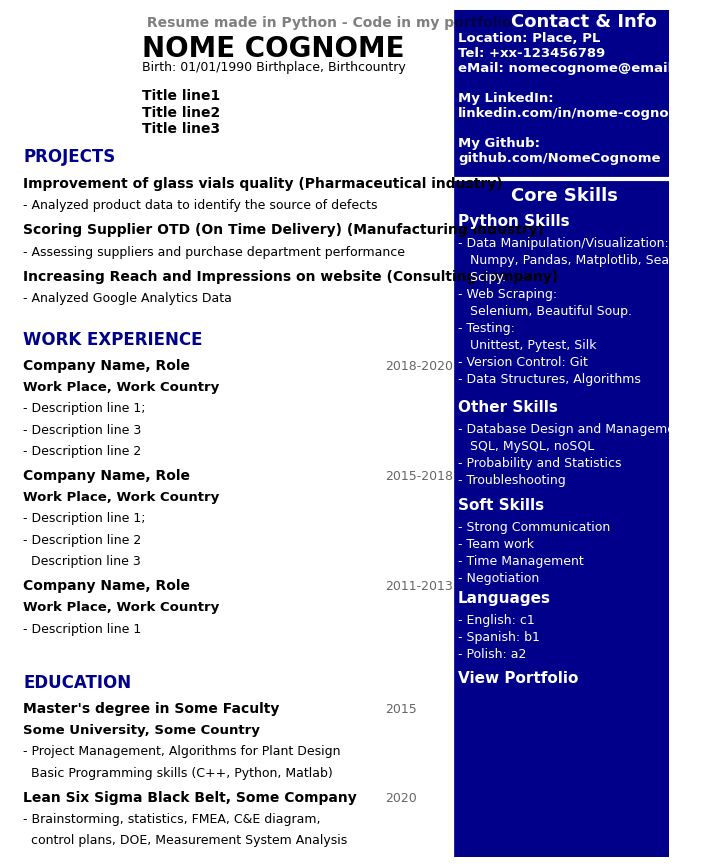

Reproduce this figure in Python. (Note: this script raises an exception after producing the figure.)
import matplotlib.pyplot as plt

x = 1
y = 0
#set colors
body_color = '#000000'
#headers_color = '#58C1B2'
headers_color = '#00008b'
# Text Variables

#defining lines as a superclass named Block, with line types with their attributes as child classes

class Block:

  def __init__(self, str_txt: str):
    self.txt = str_txt
    self.posx = 0.0
    self.posy = 0.0
    self.weight = 'regular'
    self.color = '#000000'
    self.size = 10-y
    self.alpha = 1
    self.prev = None
    self.dist = 0.02
    self.xshift = 0.0
    self.yshift = 0.0


  def __annotate__(self):
    plt.annotate(self.txt, (self.posx,self.posy), weight= self.weight, fontsize=self.size, alpha = self.alpha, color = self.color)

class Header(Block):

  def __init__(self, txt_str: str, mltply = 1):
    Block.__init__(self, txt_str)
    self.weight = 'bold'
    self.color = headers_color
    self.size = 12*mltply-y
    self.alpha = 1
    self.dist = 0.025

class Top_Header(Block):

  def __init__(self, txt_str: str, mltply = 1):
    Block.__init__(self, txt_str)
    self.weight = 'bold'
    self.color = '#000000'
    self.size = 10*mltply-y
    self.alpha = 0.5
    self.dist = 0.035

class Name(Block):

  def __init__(self, txt_str: str, mltply = 1):
    Block.__init__(self, txt_str)
    self.weight = 'bold'
    self.color = '#000000'
    self.size = 20*mltply-y
    self.alpha = 1
    self.dist = 0.017

class Info(Block):

  def __init__(self, txt_str: str, mltply = 1):
    Block.__init__(self, txt_str)
    self.weight = 'regular'
    self.color = '#000000'
    self.size = 20*mltply-y
    self.alpha = 1

class Lateral(Block):

  def __init__(self, txt_str: str, mltply = 1):
    Block.__init__(self, txt_str)
    self.weight = 'regular'
    self.size = 9*mltply-y
    self.alpha = 1
    self.color = '#ffffff'

class Lateral_header(Block):

  def __init__(self, txt_str: str, mltply = 1):
    Block.__init__(self, txt_str)
    self.weight = 'bold'
    self.size = 13*mltply-y
    self.alpha = 1
    self.color = '#ffffff'
    self.dist = 0.025

class Lateral_title(Block):

  def __init__(self, txt_str: str, mltply = 1):
    Block.__init__(self, txt_str)
    self.weight = 'bold'
    self.size = 11*mltply-y
    self.alpha = 1
    self.color = '#ffffff'
    self.dist = 0.025

class Lateral_info(Block):

  def __init__(self, txt_str: str, mltply = 1):
    Block.__init__(self, txt_str)
    self.weight = 'bold'
    self.size = 9.5*mltply-y
    self.alpha = 1
    self.color = '#ffffff'
    self.dist = 0.025       

class Title(Block):

  def __init__(self, txt_str: str, mltply = 1):
    Block.__init__(self, txt_str)
    self.weight = 'bold'
    self.size = 10*mltply-y
    self.alpha = 1
    self.dist = 0.025
    self.yshift = 0.005

class Place(Block):

  def __init__(self, txt_str: str, mltply = 1):
    Block.__init__(self, txt_str)
    self.weight = 'bold'
    self.size = 9.5*mltply-y
    self.alpha = 1
    self.dist = 0.025

class Descr(Block):

  def __init__(self, txt_str: str, mltply = 1):
    Block.__init__(self, txt_str)
    self.size = 9*mltply-y
    self.alpha = 1
    self.dist = 0.025

class Time(Block):

  def __init__(self, txt_str: str, mltply = 1):
    Block.__init__(self, txt_str)
    self.xshift = .55
    self.yshift = -.025
    self.size = 9*mltply-y
    self.alpha = 0.6
    self.dist = 0.025

#defining the class train as a succession of lines with structure similar to a linked array

class Train:

  def __init__(self,*args: Block):
    self.blocks = [arg for arg in args]
    for i in range(1,len(self.blocks)):
      self.blocks[i].prev = self.blocks[i-1]

#the class paragraph make possible to print the Train in the chosen position

class Paragraph:
  
  def __init__(self, tuple_pos: float, train: Train):
    train.blocks[0].posx = tuple_pos[0]
    train.blocks[0].posy = tuple_pos[1]
    train.blocks[0].__annotate__()
    self.head = train.blocks[0]
    for i in range(1,len(train.blocks)):
      train.blocks[i].prev = train.blocks[i-1]
      train.blocks[i].posx = self.head.posx + train.blocks[i].xshift
      train.blocks[i].posy = train.blocks[i].prev.posy - train.blocks[i].prev.dist - train.blocks[i].yshift
      train.blocks[i].__annotate__() 
    self.tail = train.blocks[-1]



#set font
plt.rcParams['font.family'] = 'Sans-serif'
plt.rcParams['font.sans-serif'] = 'Calibri'

# Text Variables
#infos
Header1 = Top_Header(' Resume made in Python - Code in my portfolio',mltply = x)
Name1 = Name('NOME COGNOME',mltply = x)
Pers1 = Descr('Birth: 01/01/1990 Birthplace, Birthcountry',mltply = x)
Title1 = Title('Title line1\nTitle line2\nTitle line3',mltply = x)

Info1 = Lateral_header('Contact & Info', mltply= x)

Contact = Lateral_header('Contact', mltply= x)
Contact1 = Lateral_info('\nLocation: Place, PL\nTel: +xx-123456789 \neMail: nomecognome@email.com\n\nMy LinkedIn:\nlinkedin.com/in/nome-cognome\n\nMy Github:\ngithub.com/NomeCognome',mltply = x)

#projects

ProjectsHeader = Header('PROJECTS', mltply = x)

ProjectOneTitle = Title('Improvement of glass vials quality (Pharmaceutical industry)', mltply = x)
ProjectOneDescL1 = Descr('- Analyzed product data to identify the source of defects', mltply = x)

ProjectTwoTitle = Title('Scoring Supplier OTD (On Time Delivery) (Manufacturing industry)', mltply = x)
ProjectTwoDescL1 = Descr('- Assessing suppliers and purchase department performance', mltply = x)


ProjectThreeTitle = Title('Increasing Reach and Impressions on website (Consulting company) ', mltply = x)
ProjectThreeDesc = Descr('- Analyzed Google Analytics Data ', mltply = x)

Portfolio = 'Portfolio website'

#work experience

WorkHeader = Header('WORK EXPERIENCE',mltply = x)

WorkOneTitle = Title('Company Name, Role',mltply = x)
WorkOnePlace = Place('Work Place, Work Country',mltply = x)

WorkOneTime = Time('2018-2020',mltply = x)
WorkOneDescL1 = Descr('- Description line 1;',mltply = x)
WorkOneDescL3 = Descr('- Description line 2',mltply = x)
WorkOneDescL2 = Descr('- Description line 3',mltply = x)

WorkTwoTitle = Title('Company Name, Role',mltply = x)
WorkTwoPlace = Place('Work Place, Work Country',mltply = x)
WorkTwoTime = Time('2015-2018',mltply = x)
WorkTwoDescL1 = Descr('- Description line 1;',mltply = x)
WorkTwoDescL2 = Descr('- Description line 2',mltply = x)
WorkTwoDescL3 = Descr('  Description line 3',mltply = x)


WorkThreeTitle = Title('Company Name, Role',mltply = x)
WorkThreePlace = Place('Work Place, Work Country',mltply = x)
WorkThreeTime = Time('2011-2013',mltply = x)
WorkThreeDesc = Descr('- Description line 1',mltply = x)

#education

EduHeader = Header('EDUCATION',mltply = x)
EduOneTitle = Title('Master\'s degree in Some Faculty',mltply = x) 
EduOnePlace = Place('Some University, Some Country',mltply = x)
EduOneTime = Time('2015',mltply = x)
EduOneDesc1L1 = Descr('- Project Management, Algorithms for Plant Design',mltply = x)
EduOneDesc1L2 = Descr('  Basic Programming skills (C++, Python, Matlab) ',mltply = x)
EduTwoTitle = Title('Lean Six Sigma Black Belt, Some Company',mltply = x)
EduTwoTime = Time('2020',mltply = x)
EduOneDesc2L1 = Descr('- Brainstorming, statistics, FMEA, C&E diagram,',mltply = x)
EduOneDesc2L2 = Descr('  control plans, DOE, Measurement System Analysis',mltply = x)

#skills

SkillsHeader = Lateral_header('Core Skills',mltply=x)
SkillsTitle1 = Lateral_title('Python Skills',mltply =x)
SkillsDesc1L1 = Lateral('- Data Manipulation/Visualization:',mltply =x)
SkillsDesc1L2 = Lateral('   Numpy, Pandas, Matplotlib, Seaborn',mltply =x)
SkillsDesc1L3 = Lateral('   Scipy.',mltply =x)
SkillsDesc1L4 = Lateral('- Web Scraping:',mltply =x)
SkillsDesc1L5 = Lateral('   Selenium, Beautiful Soup.',mltply =x)
SkillsDesc1L6 = Lateral('- Testing:',mltply =x)
SkillsDesc1L7 = Lateral('   Unittest, Pytest, Silk',mltply =x)
SkillsDesc1L8 = Lateral('- Version Control: Git',mltply =x)
SkillsDesc1L10 = Lateral('- Data Structures, Algorithms',mltply =x)
SkillsTitle2 = Lateral_title('Other Skills', mltply=x)
SkillsDesc2L1 = Lateral('- Database Design and Management:',mltply=x)
SkillsDesc2L2 = Lateral('   SQL, MySQL, noSQL',mltply=x)
SkillsDesc2L3 = Lateral('- Probability and Statistics',mltply=x)
SkillsDesc2L4 = Lateral('- Troubleshooting',mltply=x)
SkillsTitle3 = Lateral_title('Soft Skills',mltply=x)
SkillsDesc3L1 = Lateral('- Strong Communication',mltply=x)
SkillsDesc3L2 = Lateral('- Team work',mltply=x)
SkillsDesc3L3 = Lateral('- Time Management',mltply=x)
SkillsDesc3L4 = Lateral('- Negotiation',mltply=x)
ExtrasTitle = Lateral('DataQuest\nData Scientist Path', mltply=x)

Languages = Lateral_title('Languages')
Language1 = Lateral('- English: c1')
Language2 = Lateral('- Spanish: b1')
Language3 = Lateral('- Polish: a2')

CodeTitle = Lateral_title('View Portfolio', mltply=x)

#defining the block trains

train_info = Train(Header1, Name1, Pers1)
train_title = Train(Title1)
train_projects = Train(ProjectsHeader, ProjectOneTitle, ProjectOneDescL1, ProjectTwoTitle, ProjectTwoDescL1, ProjectThreeTitle, ProjectThreeDesc)
train_work = Train(WorkHeader, WorkOneTitle, WorkOneTime, WorkOnePlace, WorkOneDescL1, WorkOneDescL2, WorkOneDescL3,
                            WorkTwoTitle, WorkTwoTime, WorkTwoPlace, WorkTwoDescL1, WorkTwoDescL2, WorkTwoDescL3,
                            WorkThreeTitle, WorkThreeTime, WorkThreePlace, WorkThreeDesc)
train_education = Train(EduHeader,EduOneTitle,EduOneTime,EduOnePlace,EduOneDesc1L1,EduOneDesc1L2,EduTwoTitle,EduTwoTime,EduOneDesc2L1,EduOneDesc2L2)

train_contact_title = Train(Info1)
train_contacts = Train(Contact1)

train_lateral_header = Train(SkillsHeader)

train_lateral_1 = Train(SkillsTitle1,
                     SkillsDesc1L1, SkillsDesc1L2, SkillsDesc1L3, SkillsDesc1L4, 
                     SkillsDesc1L5, SkillsDesc1L6, SkillsDesc1L7, SkillsDesc1L8,
                     SkillsDesc1L10)

train_lateral_2 = Train(SkillsTitle2,
                     SkillsDesc2L1, SkillsDesc2L2, SkillsDesc2L3, SkillsDesc2L4)
train_lateral_3 = Train(SkillsTitle3,
                     SkillsDesc3L1, SkillsDesc3L2, SkillsDesc3L3, SkillsDesc3L4)

train_language = Train(Languages, Language1, Language2, Language3)

train_code = Train(CodeTitle)

#setting plot
fig, ax = plt.subplots(figsize=(8.5*x, 11*x))

#in edit mode enable the following lines to show the ticks on upper x-axes
#ax2 = ax.twiny()

#remove axis
plt.axis('off')

#setting the colored bar (optional) in two parts
plt.axvline(x=.99, color=headers_color, alpha=1, linewidth=300*x)
plt.axhline(y=.8, xmin=0, xmax=1, color='#ffffff', linewidth=3)

#setting the paragraphs
personal_data = Paragraph((.2,.98), train_info)
title = Paragraph((.2, 0.855), train_title)

projects = Paragraph((.02, 0.82), train_projects)
work = Paragraph((0.02, 0.605),train_work)
edu = Paragraph((0.02, 0.2),train_education)

contact_title = Paragraph((0.76,0.980),train_contact_title)
contact = Paragraph((0.68,0.82),train_contacts)

skills_0 =Paragraph((0.76,0.775),train_lateral_header)
skills_1 = Paragraph((0.68,0.745),train_lateral_1)
skills_2 = Paragraph((0.68,0.525),train_lateral_2)
skills_3 = Paragraph((0.68,0.41),train_lateral_3)

language_ = Paragraph((0.68, 0.3), train_language)

code = Paragraph((0.68,0.205), train_code)

from matplotlib.offsetbox import TextArea, DrawingArea, OffsetImage, AnnotationBbox
import matplotlib.image as mpimg
arr_code = mpimg.imread(r'rcode.png')
imagebox = OffsetImage(arr_code, zoom=0.5)
ab = AnnotationBbox(imagebox, (0.84, 0.105))
ax.add_artist(ab)
my_pict = mpimg.imread(r'profile.jpg')
profilebox = OffsetImage(my_pict, zoom=0.5)
ab2 = AnnotationBbox(profilebox, (0.1, 0.925))
ax.add_artist(ab2)

plt.savefig(r'resumeexample.png', dpi=300, bbox_inches='tight')
plt.savefig(r'resumeexample.pdf', bbox_inches='tight')

plt.show()